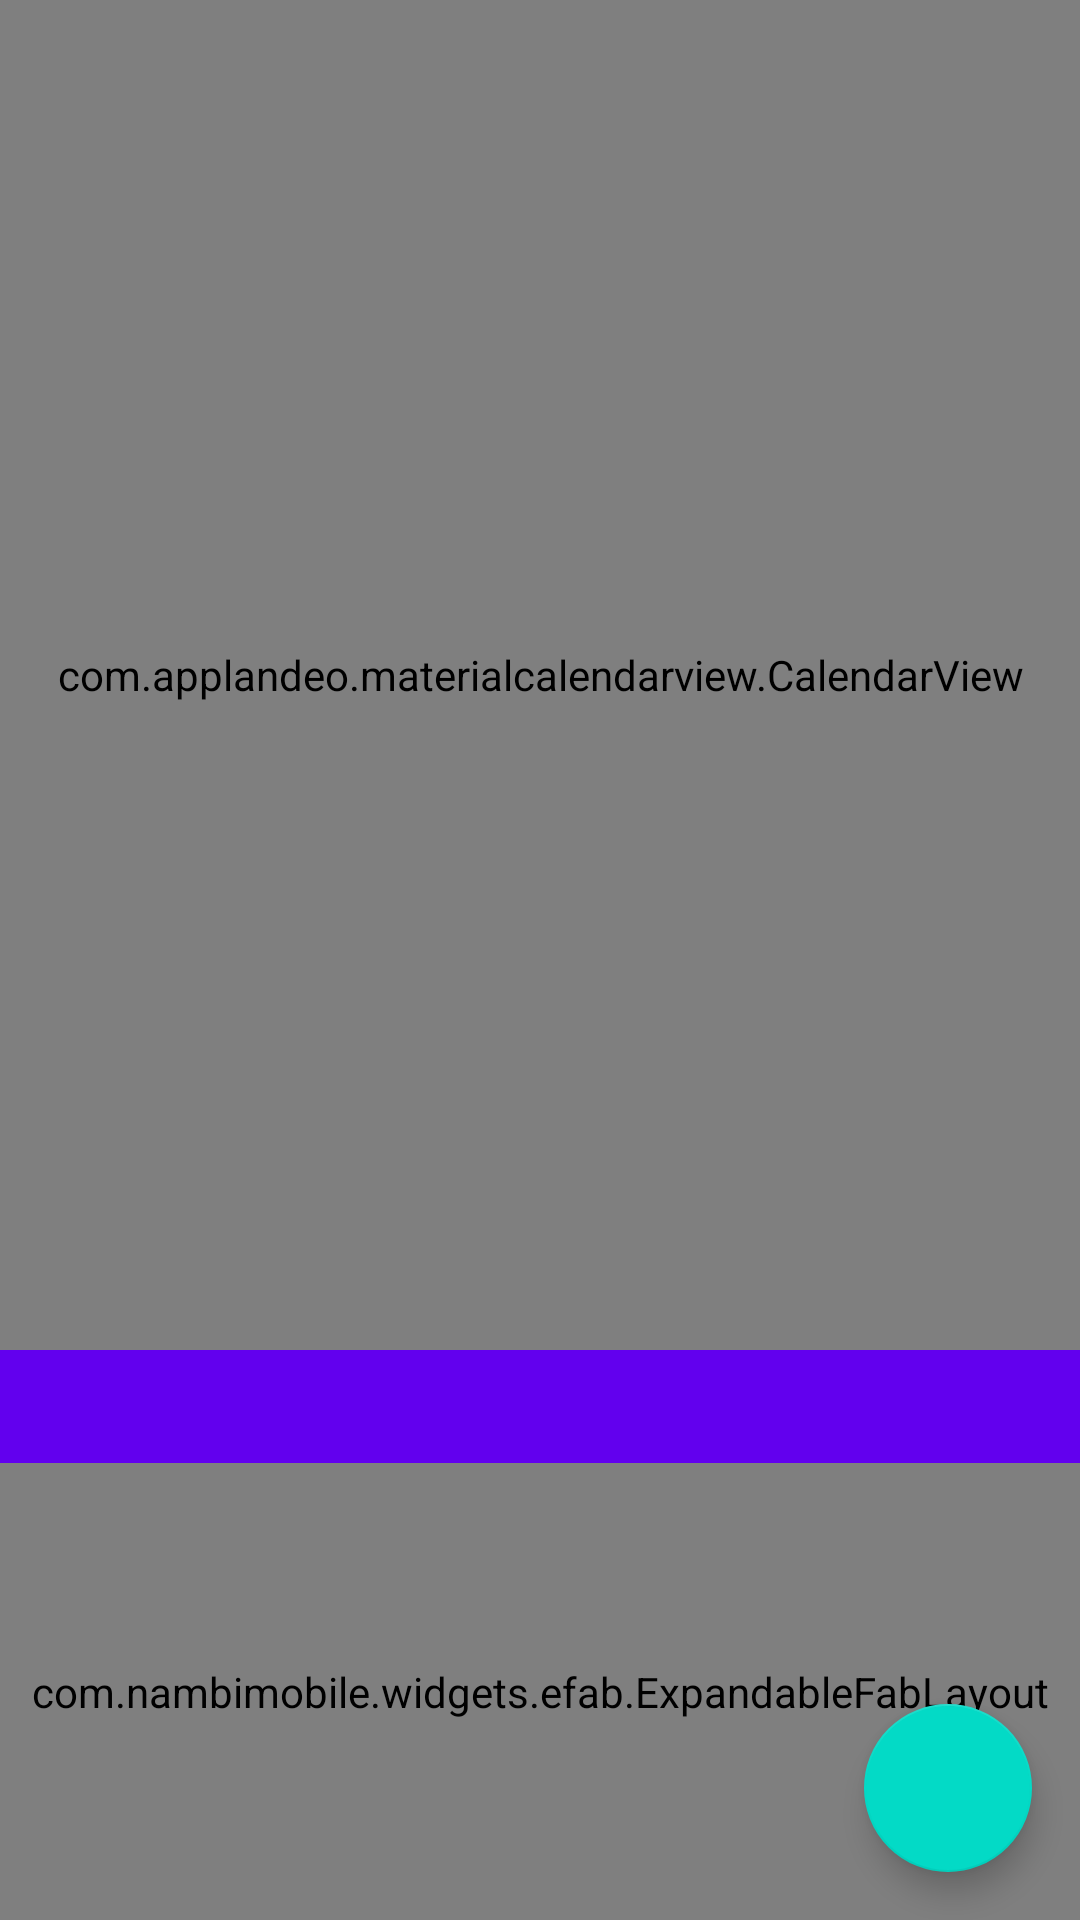

Reconstruct the res/layout file that produces this screen, plus the resources it refers to.
<!-- AndroidManifest.xml: application theme AppTheme -->
<!-- res/layout/fragment_journal.xml -->
<?xml version="1.0" encoding="utf-8"?>
<androidx.constraintlayout.widget.ConstraintLayout xmlns:android="http://schemas.android.com/apk/res/android"
    xmlns:app="http://schemas.android.com/apk/res-auto"
    xmlns:tools="http://schemas.android.com/tools"
    android:layout_width="match_parent"
    android:layout_height="match_parent"
    android:scaleY="1"
    android:theme="@style/AppTheme"
    tools:context=".JournalFragment">

    <com.applandeo.materialcalendarview.CalendarView
        android:id="@+id/calendarView"
        android:layout_width="0dp"
        android:layout_height="450dp"
        android:weekDayTextAppearance="@color/colorPrimary"
        app:eventsEnabled="true"

        app:headerColor="@color/colorPrimary"
        app:layout_constraintEnd_toEndOf="parent"
        app:layout_constraintHorizontal_bias="0.5"
        app:layout_constraintStart_toStartOf="parent"
        app:layout_constraintTop_toTopOf="parent"
        app:selectionColor="@color/colorPrimary"
        app:selectionLabelColor="@color/white"
        app:type="one_day_picker" />


    <TextView
        android:id="@+id/dateTextViewEditEvent"
        android:layout_width="match_parent"
        android:layout_height="wrap_content"
        android:background="@color/colorPrimary"
        android:padding="8dp"
        android:textColor="@color/material_on_primary_emphasis_medium"
        android:textSize="16sp"
        app:layout_constraintEnd_toEndOf="parent"
        app:layout_constraintStart_toStartOf="parent"
        app:layout_constraintTop_toBottomOf="@+id/calendarView" />


    <androidx.constraintlayout.widget.ConstraintLayout
        android:id="@+id/recyclerViewConstraintLayout"
        android:layout_width="0dp"
        android:layout_height="0dp"
        app:layout_constraintBottom_toBottomOf="parent"
        app:layout_constraintEnd_toEndOf="parent"
        app:layout_constraintStart_toStartOf="parent"
        app:layout_constraintTop_toBottomOf="@+id/dateTextViewEditEvent">

        <androidx.recyclerview.widget.RecyclerView
            android:id="@+id/eventsRecyclerView"
            android:layout_width="0dp"
            android:layout_height="0dp"
            android:layout_marginStart="8dp"
            android:layout_marginTop="8dp"
            android:layout_marginEnd="8dp"
            android:layout_marginBottom="8dp"
            app:layoutManager="androidx.recyclerview.widget.LinearLayoutManager"
            app:layout_constraintBottom_toTopOf="@+id/addEventButton"
            app:layout_constraintEnd_toEndOf="parent"
            app:layout_constraintStart_toStartOf="parent"
            app:layout_constraintTop_toTopOf="parent" />

        <com.google.android.material.floatingactionbutton.FloatingActionButton
            android:id="@+id/addEventButton"
            android:layout_width="wrap_content"
            android:layout_height="wrap_content"
            android:layout_marginEnd="16dp"
            android:layout_marginBottom="16dp"
            android:src="@drawable/ic_baseline_add_24"
            app:layout_constraintBottom_toBottomOf="parent"
            app:layout_constraintEnd_toEndOf="parent" />

        <com.nambimobile.widgets.efab.ExpandableFabLayout
            android:id="@+id/expandableFabLayout"
            android:layout_width="match_parent"
            android:layout_height="match_parent"
            app:layout_constraintBottom_toBottomOf="parent"
            app:layout_constraintEnd_toEndOf="parent"
            app:layout_constraintStart_toStartOf="parent"
            app:layout_constraintTop_toTopOf="parent">

            <com.nambimobile.widgets.efab.Overlay
                android:layout_width="match_parent"
                android:layout_height="match_parent"
                app:overlay_alpha="0.9"
                app:overlay_color="#000000"
                app:overlay_openingAnimationDurationMs="1000" />

            <com.nambimobile.widgets.efab.ExpandableFab
                android:id="@+id/deleteExpandableFab"
                android:layout_width="wrap_content"
                android:layout_height="wrap_content"
                android:layout_gravity="bottom|start"
                android:layout_marginStart="16dp"
                android:layout_marginBottom="16dp"
                android:tint="@color/black"
                app:efab_closingAnticipateTension="0"
                app:efab_color="@color/colorSecondary"

                app:efab_icon="@drawable/ic_baseline_delete_24"
                app:layout_constraintBottom_toBottomOf="parent"
                app:layout_constraintStart_toStartOf="parent" />

            <com.nambimobile.widgets.efab.FabOption
                android:id="@+id/deleteAllFabOption"
                android:layout_width="wrap_content"
                android:layout_height="wrap_content"
                app:fab_color="@color/colorPrimary"
                app:fab_icon="@drawable/ic_baseline_delete_white_24"
                app:label_backgroundColor="@color/colorSecondary"
                app:label_position="right"
                app:label_text="Delete All Journal Entries"
                app:label_textColor="@color/black" />

            <com.nambimobile.widgets.efab.FabOption
                android:id="@+id/deleteOfDateFabOption"
                android:layout_width="wrap_content"
                android:layout_height="wrap_content"
                app:fab_color="@color/colorPrimary"
                app:fab_icon="@drawable/ic_baseline_delete_white_24"
                app:label_backgroundColor="@color/colorSecondary"

                app:label_position="right"
                app:label_text="Delete Journal Entries For This Date"
                app:label_textColor="@color/black" />

        </com.nambimobile.widgets.efab.ExpandableFabLayout>

    </androidx.constraintlayout.widget.ConstraintLayout>

</androidx.constraintlayout.widget.ConstraintLayout>
<!-- resources referenced by this layout -->
<resources>
  <color name="black">#000000</color>
  <color name="colorPrimary">#6200EE</color>
  <color name="colorSecondary">#BFBABA</color>
  <color name="white">#FFFFFF</color>
  <style name="AppTheme" parent="Theme.MaterialComponents.Light.NoActionBar">
          
          <item name="colorPrimary">@color/colorPrimary</item>
          <item name="colorAccent">#636363</item>
          
          
      </style>
</resources>
